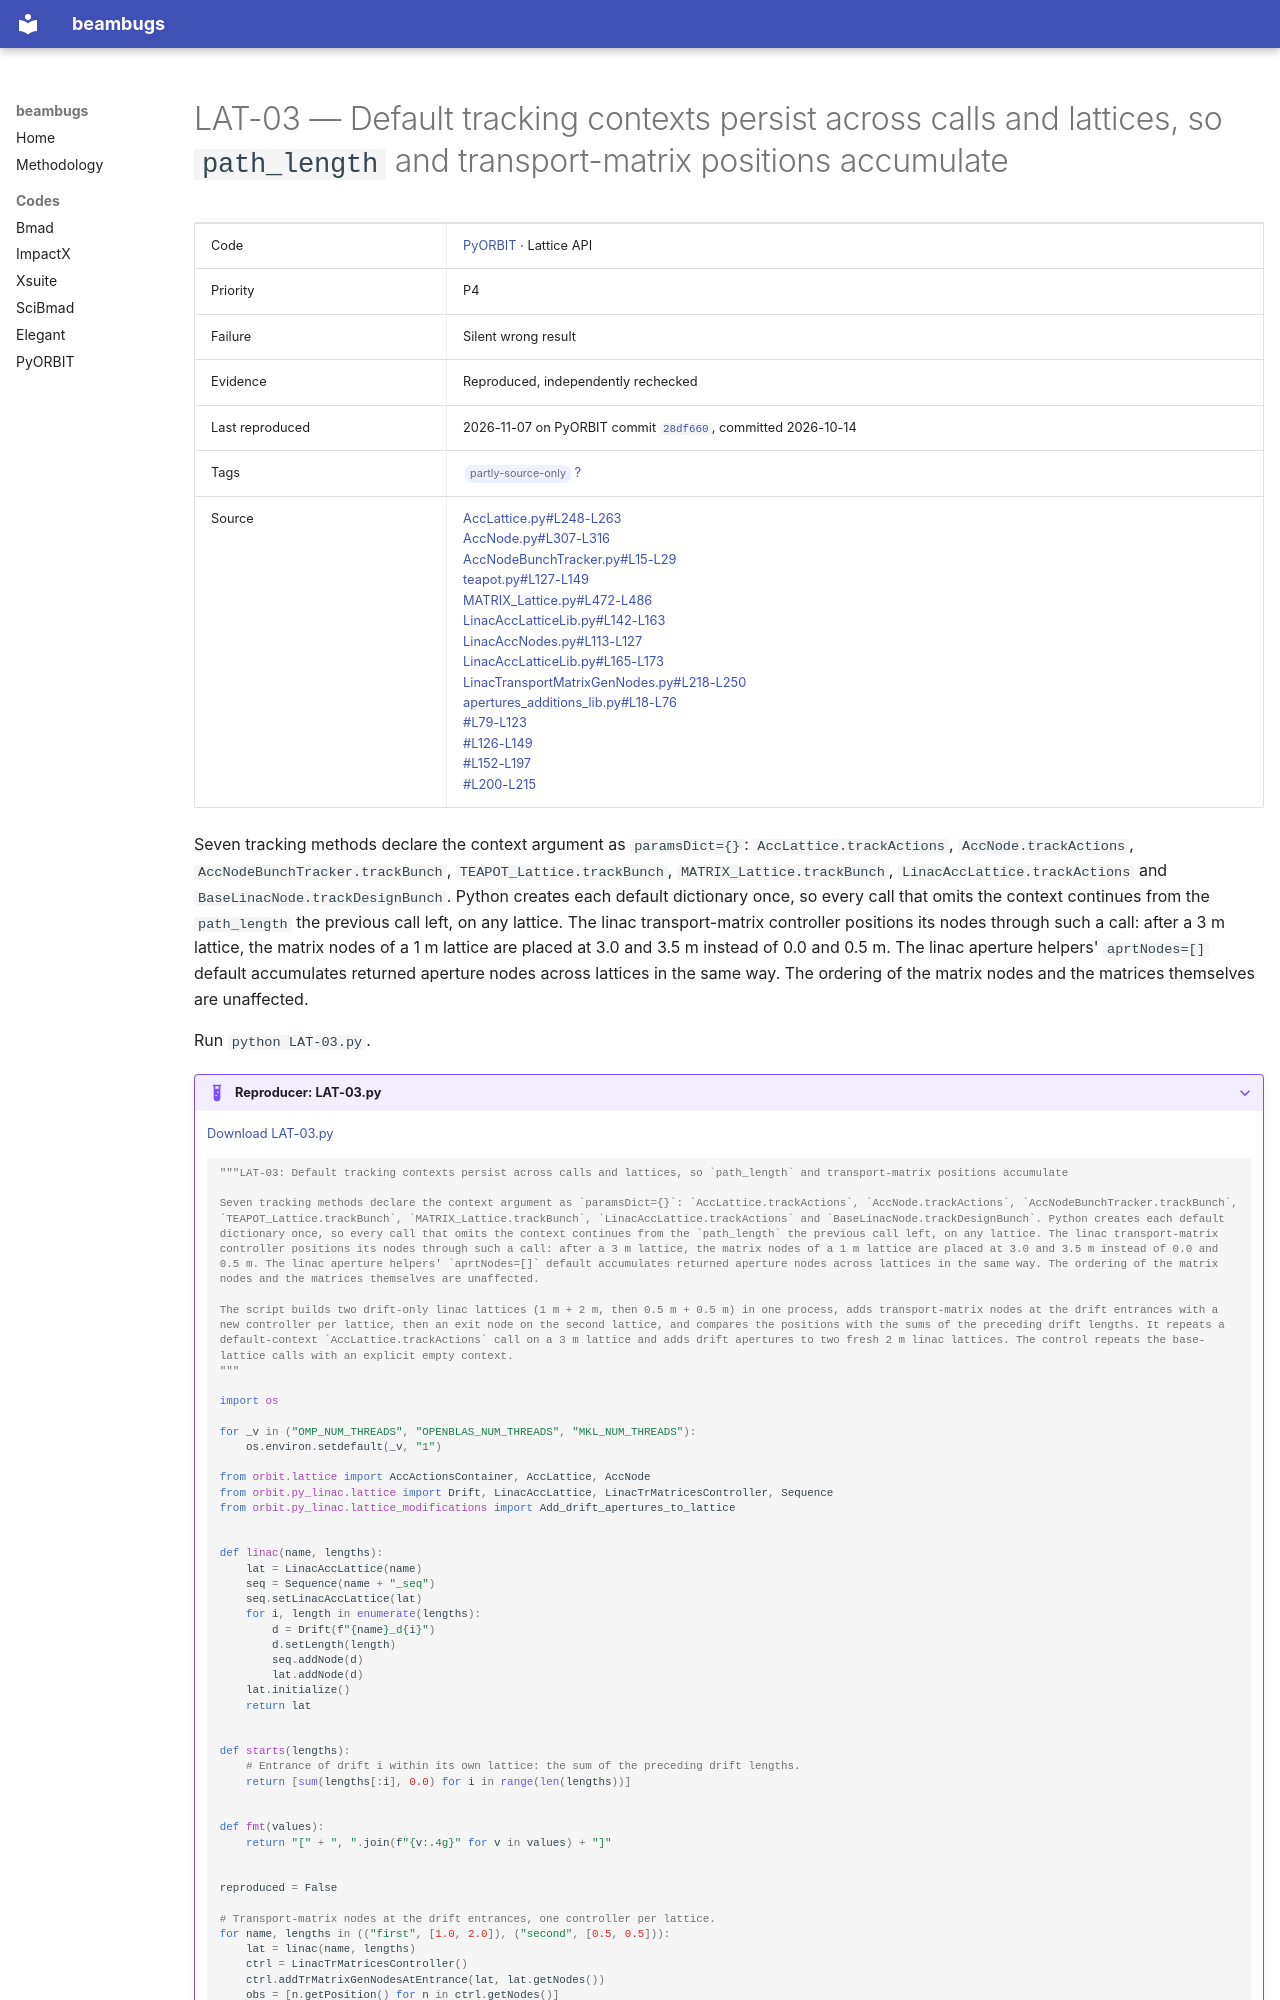

repository: nikitakuklev/beambugs · page: pyorbit/LAT-03/index.html · generator: mkdocs

---
title: "LAT-03: Default tracking contexts persist across calls and lattices, so path_length and transport-matrix positions accumulate"
hide:
  - toc
---

# LAT-03 — Default tracking contexts persist across calls and lattices, so `path_length` and transport-matrix positions accumulate

| | |
|---|---|
| Code | [PyORBIT](../index.md) · Lattice API |
| Priority | P4 |
| Failure | Silent wrong result |
| Evidence | Reproduced, independently rechecked |
| Last reproduced | 2026-11-07 on PyORBIT commit [`28df660`](https://github.com/PyORBIT-Collaboration/PyORBIT3/commit/28df66018aeb), committed 2026-10-14 |
| Tags | <span class="bb-tag">partly-source-only</span> [?](../../methodology.md#tags) |
| Source | [AccLattice.py#L248-L263](https://github.com/PyORBIT-Collaboration/PyORBIT3/blob/28df66018aebe4e2b780b9747f4a2d7b8430a5c0/py/orbit/lattice/AccLattice.py#L248-L263)<br>[AccNode.py#L307-L316](https://github.com/PyORBIT-Collaboration/PyORBIT3/blob/28df66018aebe4e2b780b9747f4a2d7b8430a5c0/py/orbit/lattice/AccNode.py#L307-L316)<br>[AccNodeBunchTracker.py#L15-L29](https://github.com/PyORBIT-Collaboration/PyORBIT3/blob/28df66018aebe4e2b780b9747f4a2d7b8430a5c0/py/orbit/lattice/AccNodeBunchTracker.py#L15-L29)<br>[teapot.py#L127-L149](https://github.com/PyORBIT-Collaboration/PyORBIT3/blob/28df66018aebe4e2b780b9747f4a2d7b8430a5c0/py/orbit/teapot/teapot.py#L127-L149)<br>[MATRIX_Lattice.py#L472-L486](https://github.com/PyORBIT-Collaboration/PyORBIT3/blob/28df66018aebe4e2b780b9747f4a2d7b8430a5c0/py/orbit/matrix_lattice/MATRIX_Lattice.py#L472-L486)<br>[LinacAccLatticeLib.py#L142-L163](https://github.com/PyORBIT-Collaboration/PyORBIT3/blob/28df66018aebe4e2b780b9747f4a2d7b8430a5c0/py/orbit/py_linac/lattice/LinacAccLatticeLib.py#L142-L163)<br>[LinacAccNodes.py#L113-L127](https://github.com/PyORBIT-Collaboration/PyORBIT3/blob/28df66018aebe4e2b780b9747f4a2d7b8430a5c0/py/orbit/py_linac/lattice/LinacAccNodes.py#L113-L127)<br>[LinacAccLatticeLib.py#L165-L173](https://github.com/PyORBIT-Collaboration/PyORBIT3/blob/28df66018aebe4e2b780b9747f4a2d7b8430a5c0/py/orbit/py_linac/lattice/LinacAccLatticeLib.py#L165-L173)<br>[LinacTransportMatrixGenNodes.py#L218-L250](https://github.com/PyORBIT-Collaboration/PyORBIT3/blob/28df66018aebe4e2b780b9747f4a2d7b8430a5c0/py/orbit/py_linac/lattice/LinacTransportMatrixGenNodes.py#L218-L250)<br>[apertures_additions_lib.py#L18-L76](https://github.com/PyORBIT-Collaboration/PyORBIT3/blob/28df66018aebe4e2b780b9747f4a2d7b8430a5c0/py/orbit/py_linac/lattice_modifications/apertures_additions_lib.py#L18-L76)<br>[#L79-L123](https://github.com/PyORBIT-Collaboration/PyORBIT3/blob/28df66018aebe4e2b780b9747f4a2d7b8430a5c0/py/orbit/py_linac/lattice_modifications/apertures_additions_lib.py#L79-L123)<br>[#L126-L149](https://github.com/PyORBIT-Collaboration/PyORBIT3/blob/28df66018aebe4e2b780b9747f4a2d7b8430a5c0/py/orbit/py_linac/lattice_modifications/apertures_additions_lib.py#L126-L149)<br>[#L152-L197](https://github.com/PyORBIT-Collaboration/PyORBIT3/blob/28df66018aebe4e2b780b9747f4a2d7b8430a5c0/py/orbit/py_linac/lattice_modifications/apertures_additions_lib.py#L152-L197)<br>[#L200-L215](https://github.com/PyORBIT-Collaboration/PyORBIT3/blob/28df66018aebe4e2b780b9747f4a2d7b8430a5c0/py/orbit/py_linac/lattice_modifications/apertures_additions_lib.py#L200-L215) |

Seven tracking methods declare the context argument as `paramsDict={}`: `AccLattice.trackActions`, `AccNode.trackActions`, `AccNodeBunchTracker.trackBunch`, `TEAPOT_Lattice.trackBunch`, `MATRIX_Lattice.trackBunch`, `LinacAccLattice.trackActions` and `BaseLinacNode.trackDesignBunch`. Python creates each default dictionary once, so every call that omits the context continues from the `path_length` the previous call left, on any lattice. The linac transport-matrix controller positions its nodes through such a call: after a 3 m lattice, the matrix nodes of a 1 m lattice are placed at 3.0 and 3.5 m instead of 0.0 and 0.5 m. The linac aperture helpers' `aprtNodes=[]` default accumulates returned aperture nodes across lattices in the same way. The ordering of the matrix nodes and the matrices themselves are unaffected.

Run `python LAT-03.py`.

??? example "Reproducer: LAT-03.py"

    [Download LAT-03.py](LAT-03.py)

    ```python
    """LAT-03: Default tracking contexts persist across calls and lattices, so `path_length` and transport-matrix positions accumulate

    Seven tracking methods declare the context argument as `paramsDict={}`: `AccLattice.trackActions`, `AccNode.trackActions`, `AccNodeBunchTracker.trackBunch`, `TEAPOT_Lattice.trackBunch`, `MATRIX_Lattice.trackBunch`, `LinacAccLattice.trackActions` and `BaseLinacNode.trackDesignBunch`. Python creates each default dictionary once, so every call that omits the context continues from the `path_length` the previous call left, on any lattice. The linac transport-matrix controller positions its nodes through such a call: after a 3 m lattice, the matrix nodes of a 1 m lattice are placed at 3.0 and 3.5 m instead of 0.0 and 0.5 m. The linac aperture helpers' `aprtNodes=[]` default accumulates returned aperture nodes across lattices in the same way. The ordering of the matrix nodes and the matrices themselves are unaffected.

    The script builds two drift-only linac lattices (1 m + 2 m, then 0.5 m + 0.5 m) in one process, adds transport-matrix nodes at the drift entrances with a new controller per lattice, then an exit node on the second lattice, and compares the positions with the sums of the preceding drift lengths. It repeats a default-context `AccLattice.trackActions` call on a 3 m lattice and adds drift apertures to two fresh 2 m linac lattices. The control repeats the base-lattice calls with an explicit empty context.
    """

    import os

    for _v in ("OMP_NUM_THREADS", "OPENBLAS_NUM_THREADS", "MKL_NUM_THREADS"):
        os.environ.setdefault(_v, "1")

    from orbit.lattice import AccActionsContainer, AccLattice, AccNode
    from orbit.py_linac.lattice import Drift, LinacAccLattice, LinacTrMatricesController, Sequence
    from orbit.py_linac.lattice_modifications import Add_drift_apertures_to_lattice
